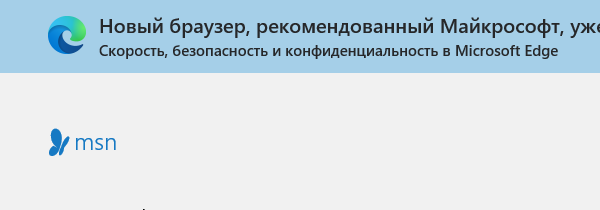
Workflow: SequenceContinueOnError

Step 1: Attach Browser 'iexplore.exe Новая' on the element in window 'Новая вкладка - Internet Explorer' (iexplore.exe)

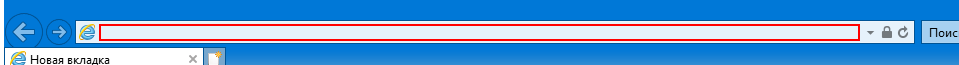
Step 2: type "\\\" into the text box 'Адреса и поиск с помощью Яндекс' in window 'Новая вкладка - Internet Explorer' (iexplore.exe)
